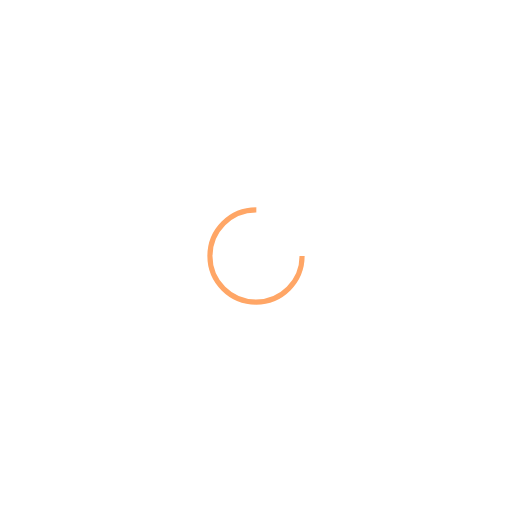
t = 0.00 s
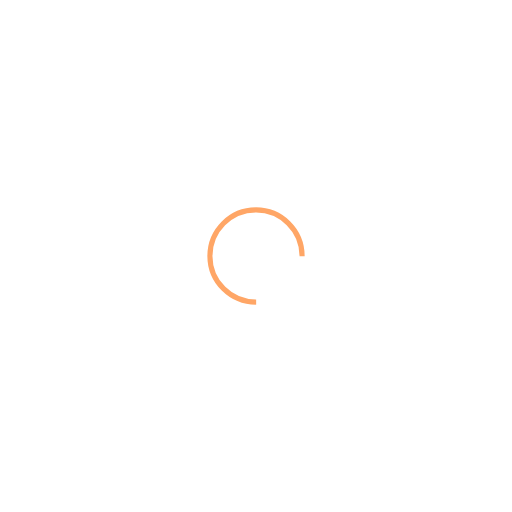
t = 0.23 s
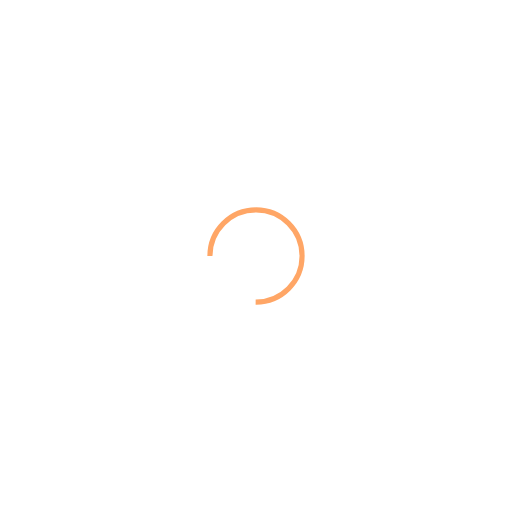
t = 0.46 s
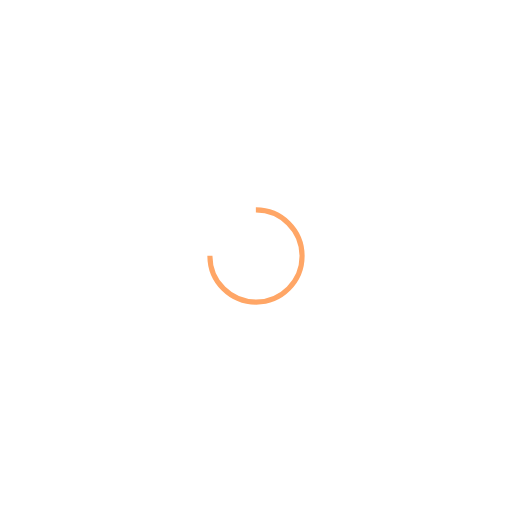
t = 0.69 s

The animated SVG that drew these frames (rendered in a browser with its animation timeline set to each time). Animation: 1 SMIL element (animateTransform=1); one cycle of 0.93 s, repeats indefinitely.

<?xml version="1.0" encoding="utf-8"?>
<svg xmlns="http://www.w3.org/2000/svg" xmlns:xlink="http://www.w3.org/1999/xlink" style="margin: auto; background: none; display: block; shape-rendering: auto;" width="200px" height="200px" viewBox="0 0 100 100" preserveAspectRatio="xMidYMid">
<circle cx="50" cy="50" fill="none" stroke="#ffa666" stroke-width="1" r="9" stroke-dasharray="42.411500823462205 16.13716694115407">
  <animateTransform attributeName="transform" type="rotate" repeatCount="indefinite" dur="0.9259259259259258s" values="0 50 50;360 50 50" keyTimes="0;1"></animateTransform>
</circle>
<!-- [ldio] generated by https://loading.io/ --></svg>
